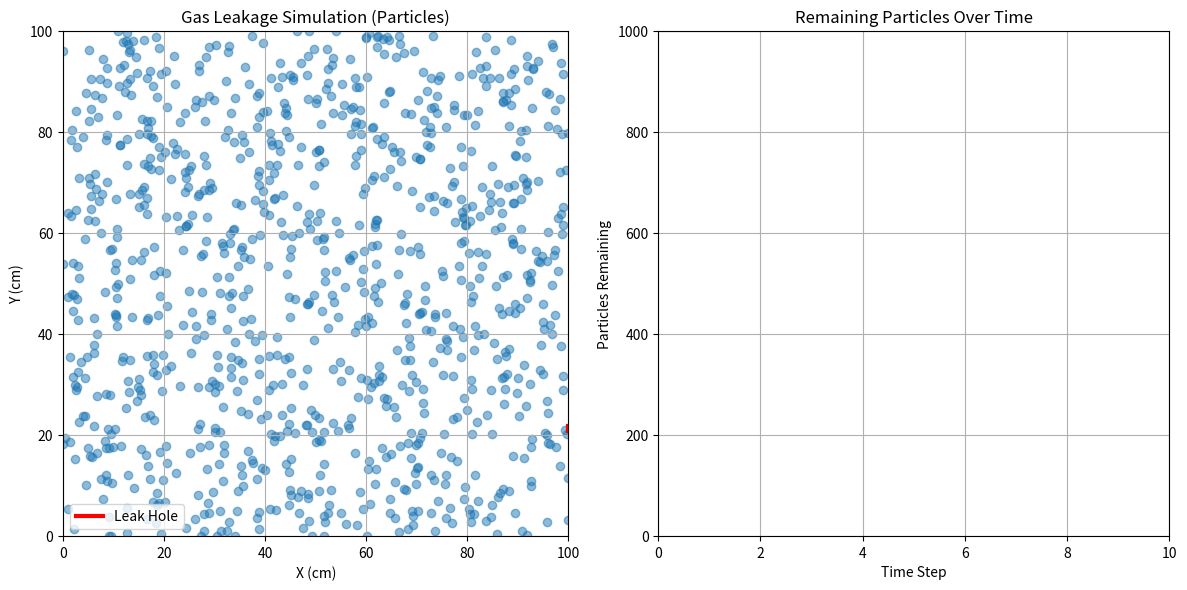

Recreate this plot in Python.
import numpy as np
import matplotlib.pyplot as plt
from matplotlib.animation import FuncAnimation

# Physical space parameters (in cm)
width_cm = 100
height_cm = 100
num_particles = 1000
num_steps = 500
step_size_cm = 1
hole_width_cm = 1
particle_radius_cm = 0.3  # radius of each particle (so 1 cm diameter)

# Random hole on an edge
edge = np.random.choice([0, 1, 2, 3])
if edge == 0:  # Top edge
    x_range = np.random.uniform(0, width_cm - hole_width_cm)
    hole_min = np.array([x_range, height_cm])
    hole_max = np.array([x_range + hole_width_cm, height_cm])
elif edge == 1:  # Bottom edge
    x_range = np.random.uniform(0, width_cm - hole_width_cm)
    hole_min = np.array([x_range, 0])
    hole_max = np.array([x_range + hole_width_cm, 0])
elif edge == 2:  # Left edge
    y_range = np.random.uniform(0, height_cm - hole_width_cm)
    hole_min = np.array([0, y_range])
    hole_max = np.array([0, y_range + hole_width_cm])
else:  # Right edge
    y_range = np.random.uniform(0, height_cm - hole_width_cm)
    hole_min = np.array([width_cm, y_range])
    hole_max = np.array([width_cm, y_range + hole_width_cm])

# Initialize particles at random positions
positions = np.random.uniform([0, 0], [width_cm, height_cm], size=(num_particles, 2))
active_mask = np.ones(num_particles, dtype=bool)
particle_counts = [np.sum(active_mask)]

# Set up figure and subplots
fig, (ax_particles, ax_count) = plt.subplots(1, 2, figsize=(12, 6))

# Particle scatter plot
sc = ax_particles.scatter([], [], s=(particle_radius_cm * 20)**2, alpha=0.5)
ax_particles.set_xlim(0, width_cm)
ax_particles.set_ylim(0, height_cm)
ax_particles.set_aspect('equal')
ax_particles.set_title('Gas Leakage Simulation (Particles)')
ax_particles.set_xlabel('X (cm)')
ax_particles.set_ylabel('Y (cm)')
ax_particles.grid(True)

# Draw the hole as a red bar
if edge in [0, 1]:
    ax_particles.plot(
        [hole_min[0], hole_max[0]],
        [hole_min[1], hole_max[1]],
        'r-', linewidth=3, label='Leak Hole'
    )
else:
    ax_particles.plot(
        [hole_min[0], hole_max[0]],
        [hole_min[1], hole_max[1]],
        'r-', linewidth=3, label='Leak Hole'
    )
ax_particles.legend()

# Particle count line chart
line, = ax_count.plot([], [], 'g-')
ax_count.set_xlim(0, num_steps)
ax_count.set_ylim(0, num_particles)
ax_count.set_title('Remaining Particles Over Time')
ax_count.set_xlabel('Time Step')
ax_count.set_ylabel('Particles Remaining')
ax_count.grid(True)

# Collision detection with hole (considering particle radius)
def is_in_hole(pos):
    x, y = pos[:, 0], pos[:, 1]
    if edge == 0:  # Top
        return (y + particle_radius_cm >= height_cm) & (x >= hole_min[0]) & (x <= hole_max[0])
    elif edge == 1:  # Bottom
        return (y - particle_radius_cm <= 0) & (x >= hole_min[0]) & (x <= hole_max[0])
    elif edge == 2:  # Left
        return (x - particle_radius_cm <= 0) & (y >= hole_min[1]) & (y <= hole_max[1])
    elif edge == 3:  # Right
        return (x + particle_radius_cm >= width_cm) & (y >= hole_min[1]) & (y <= hole_max[1])
    return np.zeros_like(x, dtype=bool)

# Animation update function
def update(frame):
    global positions, active_mask, particle_counts

    # Move active particles randomly
    steps = np.random.choice([-1, 0, 1], size=(num_particles, 2)) * step_size_cm
    positions[active_mask] += steps[active_mask]

    # Keep within grid
    positions = np.clip(positions, [0, 0], [width_cm, height_cm])

    # Absorb particles entering hole
    entered_hole = is_in_hole(positions)
    active_mask &= ~entered_hole

    # Update particle plot
    sc.set_offsets(positions[active_mask])

    # Update particle count
    particle_counts.append(np.sum(active_mask))
    line.set_data(range(len(particle_counts)), particle_counts)
    ax_count.set_xlim(0, max(len(particle_counts), 10))

    return sc, line

# Start animation
ani = FuncAnimation(fig, update, frames=num_steps, interval=50, blit=True)

plt.tight_layout()
plt.show()
